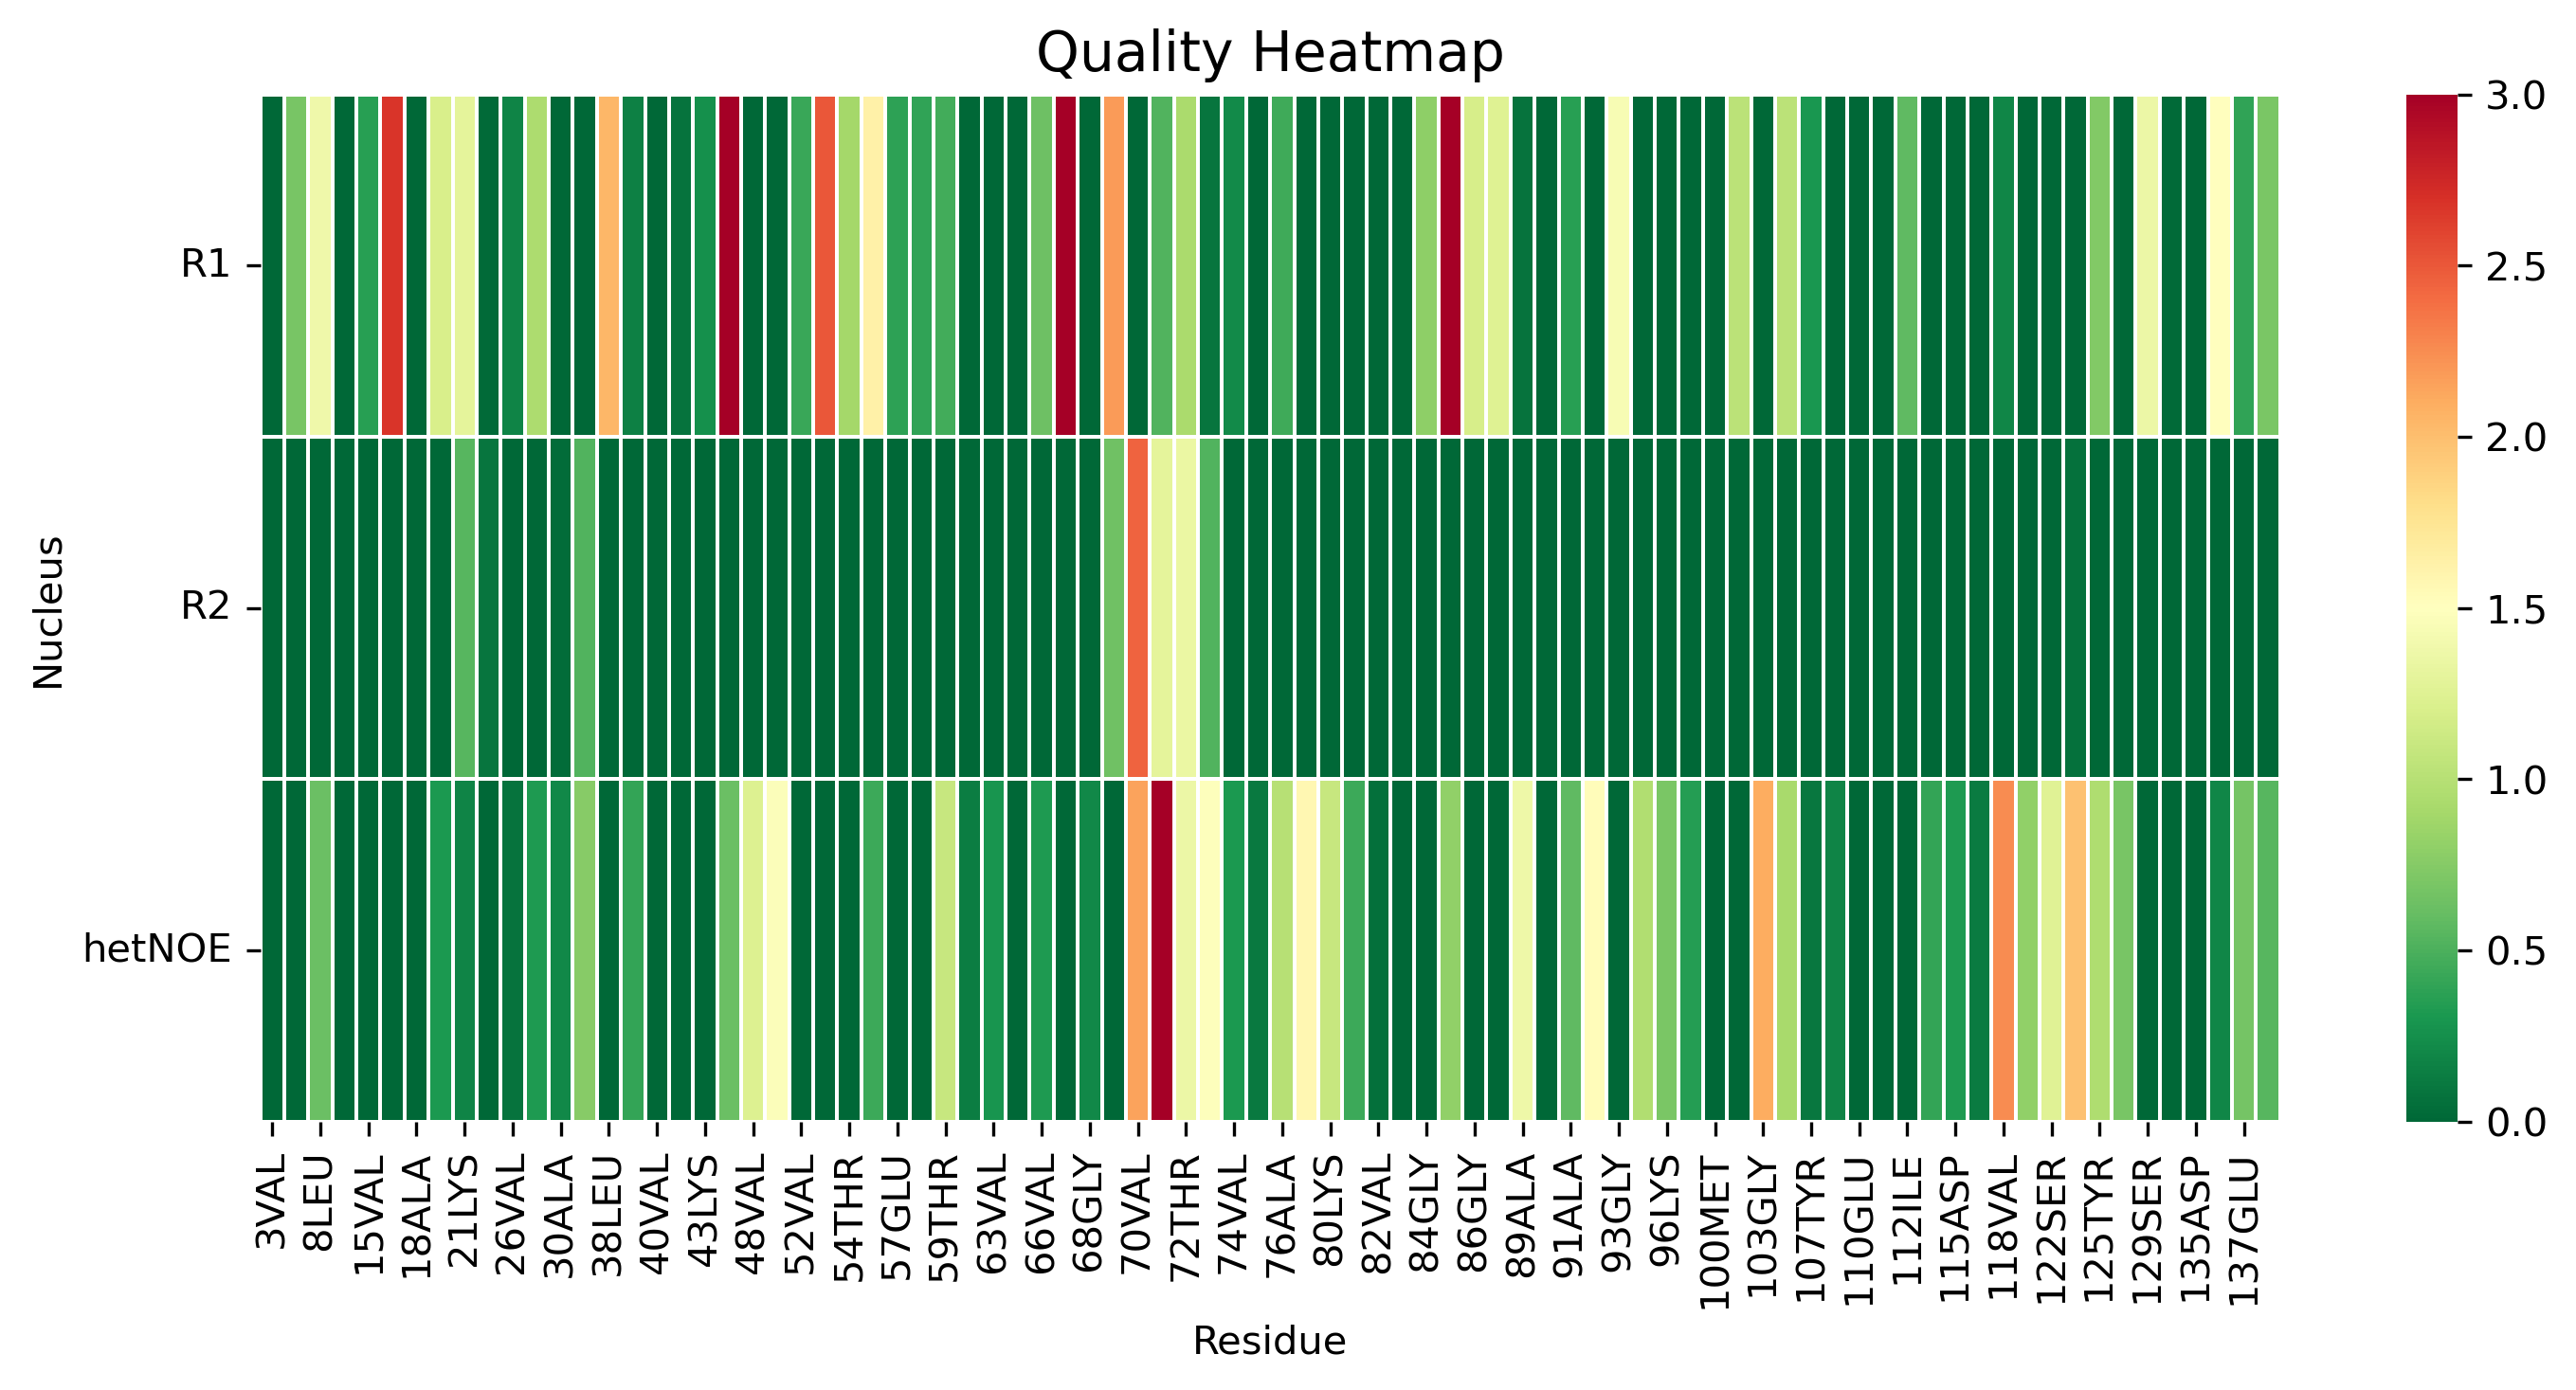

Data behind this chart, as committed beside it:
, 3VAL, 5MET, 8LEU, 9SER, 15VAL, 17ALA, 18ALA, 19ALA, 21LYS, 22THR, 26VAL, 27ALA, 30ALA, 31GLY, 38LEU, 39TYR, 40VAL, 41GLY, 43LYS, 44THR, 48VAL, 50HIP, 52VAL
R1, 0.0, 0.6823, 1.374, 0.0, 0.3535, 2.682, 0.0, 1.197, 1.289, 0.01773, 0.1796, 0.949, 0.0, 0.0, 2.041, 0.16, 0.0, 0.08121, 0.2576, 3.837, 0.0, 0.0, 0.4231
R2, 0.0, 0.0, 0.0, 0.0, 0.0, 0.0, 0.0, 0.0, 0.5486, 0.09071, 0.0, 0.0, 0.03211, 0.5164, 0.0, 0.0, 0.0, 0.0, 0.0, 0.0, 0.0, 0.0, 0.0
hetNOE, 0.0, 0.0, 0.6324, 0.0, 0.0, 0.0, 0.0, 0.3083, 0.1774, 0.0, 0.07314, 0.3207, 0.2105, 0.758, 0.0, 0.4096, 0.0, 0.0, 0.0, 0.6328, 1.238, 1.469, 0.0
